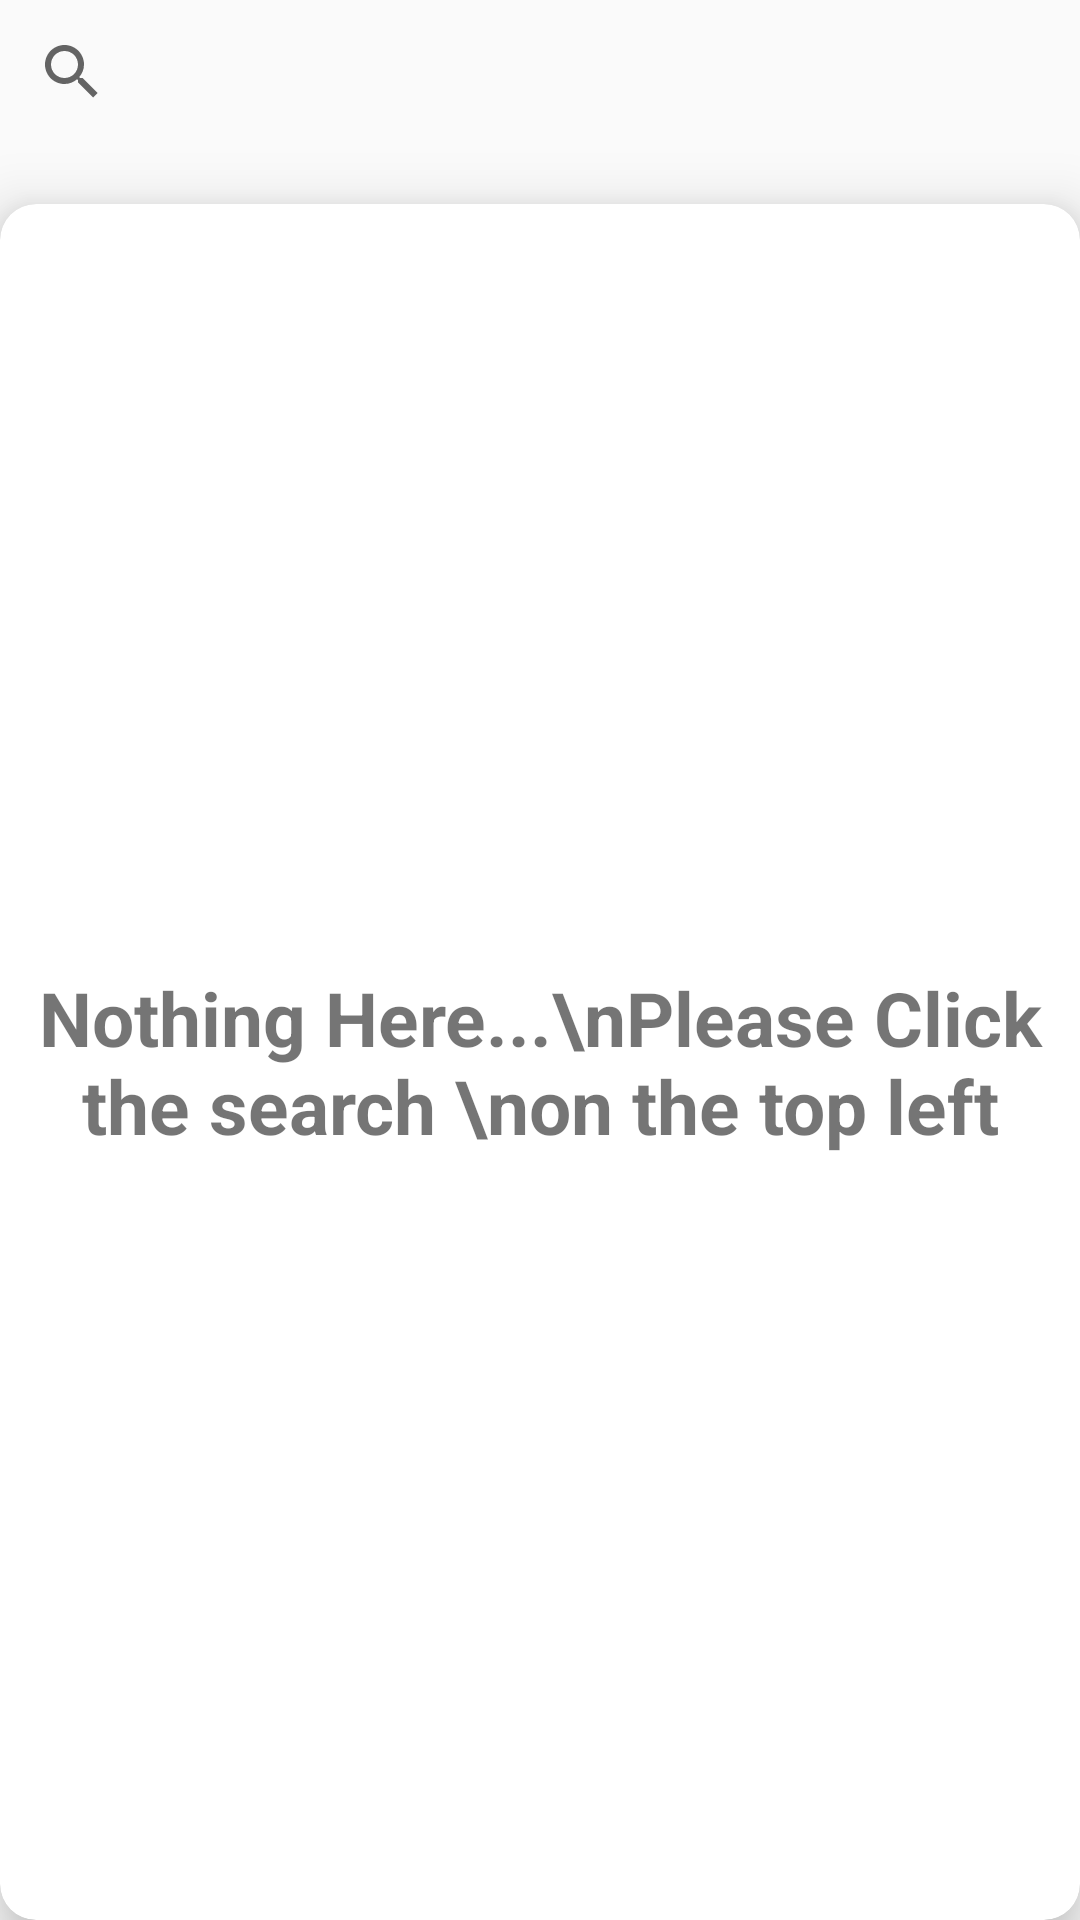

Android layout source for this screen:
<!-- AndroidManifest.xml: application theme AppTheme -->
<!-- res/layout/fragment_entity.xml -->
<?xml version="1.0" encoding="utf-8"?>
<LinearLayout xmlns:android="http://schemas.android.com/apk/res/android"
    xmlns:tools="http://schemas.android.com/tools"
    xmlns:app="http://schemas.android.com/apk/res-auto"
    android:layout_width="match_parent"
    android:layout_height="match_parent"
    android:orientation="vertical"
    tools:context=".EntityFragment">

    
    <SearchView
        android:id="@+id/entity_search"
        android:layout_width="match_parent"
        android:layout_height="wrap_content"
        android:layout_gravity="top"
        android:gravity="center_horizontal"
        android:queryHint="搜索想看的实体信息, 如病毒" />

    <androidx.cardview.widget.CardView
        android:layout_marginTop="20dp"
        android:layout_width="match_parent"
        android:layout_height="match_parent"
        style="@style/CardView.Light"
        app:cardBackgroundColor="@color/cardview_light_background"
        app:cardCornerRadius="12dp"
        app:cardElevation="12dp"
        >

        <TextView
            android:layout_width="match_parent"
            android:layout_height="match_parent"
            android:gravity="center_horizontal|center_vertical"
            android:text="Nothing Here...\nPlease Click the search \non the top left"
            android:textSize="25dp"
            android:textStyle="bold"
            />
    </androidx.cardview.widget.CardView>

</LinearLayout>
<!-- resources referenced by this layout -->
<resources>
  <style name="AppTheme" parent="Theme.AppCompat.Light.NoActionBar">
          
          <item name="android:windowContentTransitions">true</item>
          <item name="colorPrimary">@color/colorPrimary</item>
          <item name="colorPrimaryDark">@color/colorPrimaryDark</item>
          <item name="colorAccent">@color/colorAccent</item>
      </style>
  <color name="colorPrimary">#FF5252</color>
  <color name="colorPrimaryDark">#536DFE</color>
  <color name="colorAccent">#03DAC5</color>
</resources>
